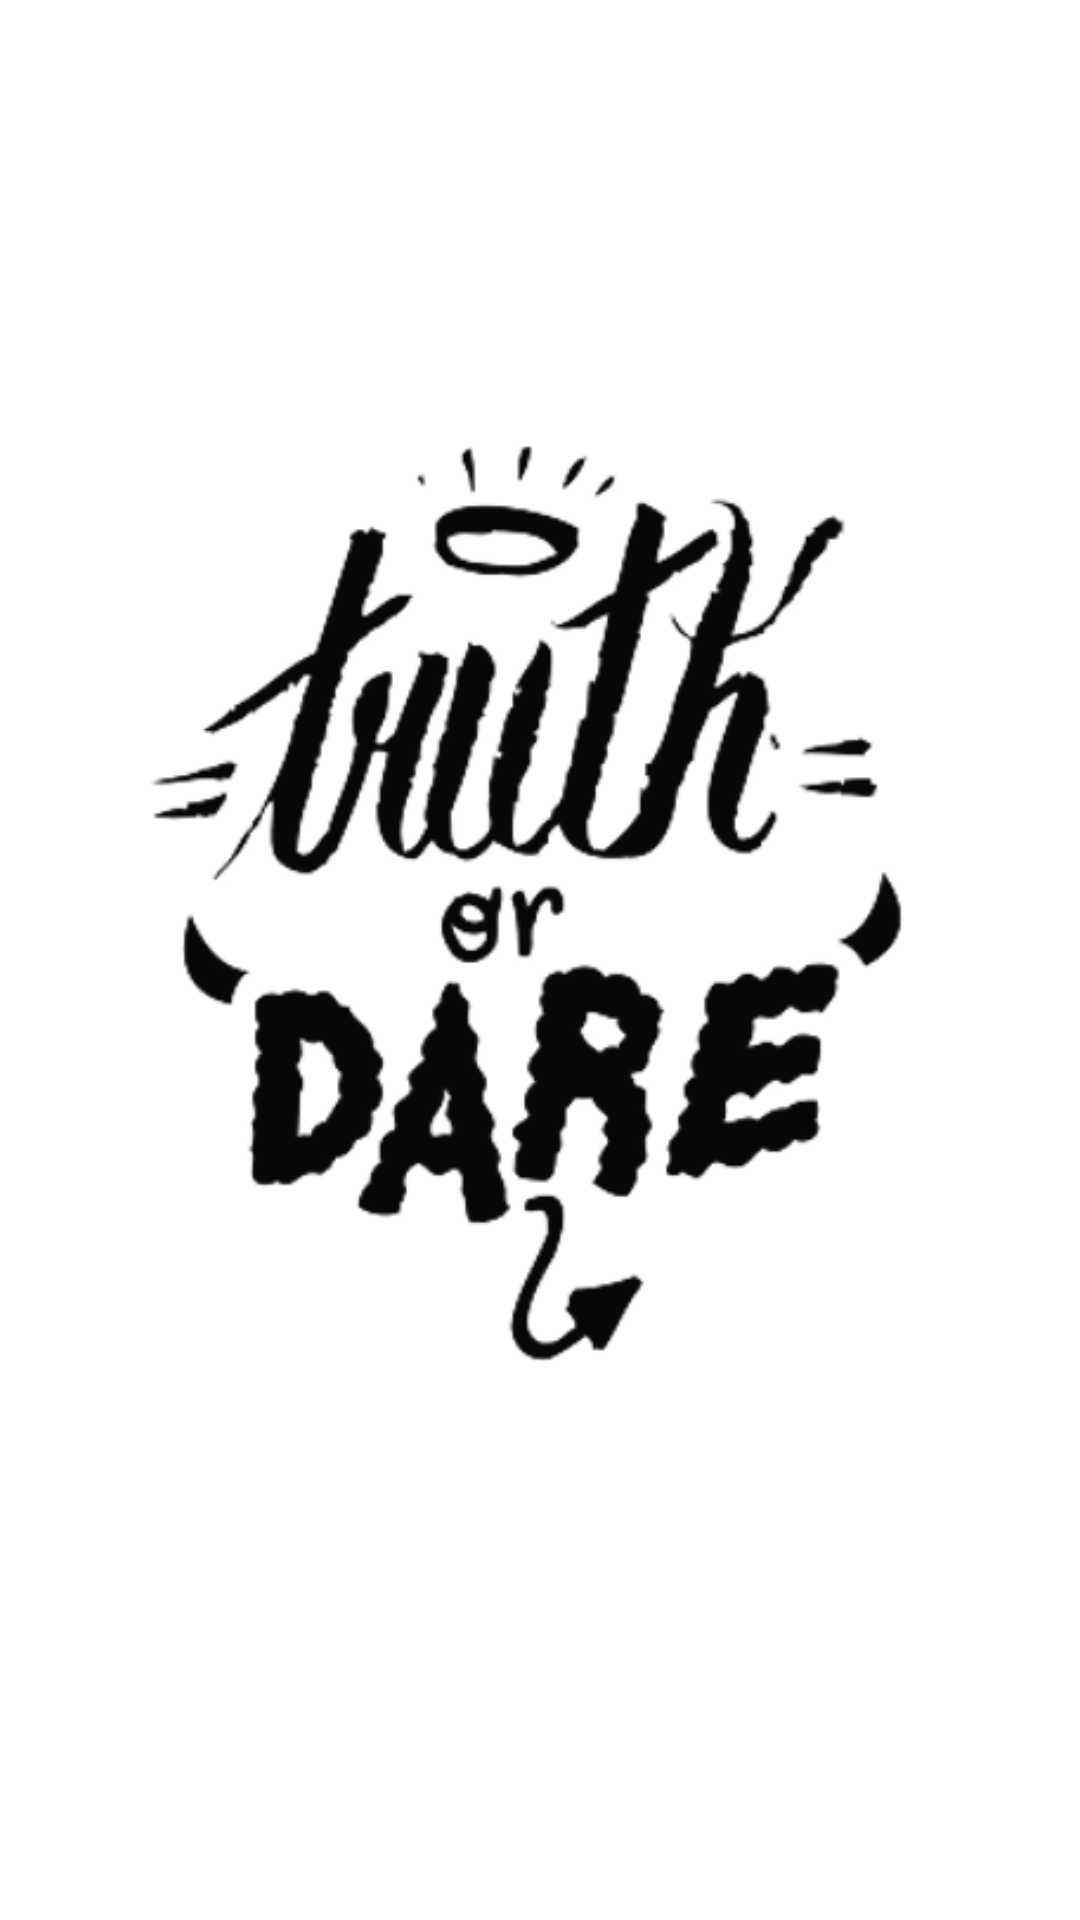

Android layout source for this screen:
<!-- AndroidManifest.xml: application theme Theme.TruthOrDareSaudi -->
<!-- res/layout/fragment_splash.xml -->
<?xml version="1.0" encoding="utf-8"?>
<FrameLayout xmlns:android="http://schemas.android.com/apk/res/android"
    xmlns:tools="http://schemas.android.com/tools"
    android:layout_width="match_parent"
    android:layout_height="match_parent"
    tools:context=".ui.SplashFragment">


    <ImageView
        android:id="@+id/logo"
        android:layout_width="match_parent"
        android:layout_height="match_parent"
        android:src="@drawable/mylogo"
        />

</FrameLayout>
<!-- resources referenced by this layout -->
<resources>
  <!-- drawable mylogo: png bitmap (drawable-v24, 39587 bytes) -->
  <style name="Theme.TruthOrDareSaudi" parent="Theme.MaterialComponents.DayNight.DarkActionBar">
          
          <item name="colorPrimary">@color/black</item>
          <item name="colorPrimaryVariant">@color/black</item>
          <item name="colorOnPrimary">@color/white</item>
          
          <item name="colorSecondary">@color/myYellow</item>
          <item name="colorSecondaryVariant">@color/myDark_blue</item>
          <item name="colorOnSecondary">@color/black</item>
  
  
          
          <item name="android:statusBarColor" tools:targetApi="l">?attr/colorPrimaryVariant</item>
          
  
          <item name="bottomSheetDialogTheme">@style/AppBottomSheetDialogTheme</item>
      </style>
  <color name="black">#FF000000</color>
  <color name="white">#FFFFFFFF</color>
  <color name="myYellow">#F1C720</color>
  <color name="myDark_blue">#282f77  </color>
  <style name="AppBottomSheetDialogTheme" parent="Theme.Design.BottomSheetDialog">
          <item name="bottomSheetStyle">@style/AppModalStyle</item>
      </style>
  <style name="AppModalStyle" parent="Widget.Design.BottomSheet.Modal">
          <item name="android:background">@drawable/round_corner</item>
      </style>
  <!-- drawable round_corner (drawable) -->
  <?xml version="1.0" encoding="utf-8"?>
  <shape xmlns:android="http://schemas.android.com/apk/res/android"
      android:shape="rectangle">
  
      <solid android:color="@color/white"/>
      <corners
          android:topLeftRadius="20dp"
          android:topRightRadius="20dp"/>
  
  
  
  
  </shape>
</resources>
